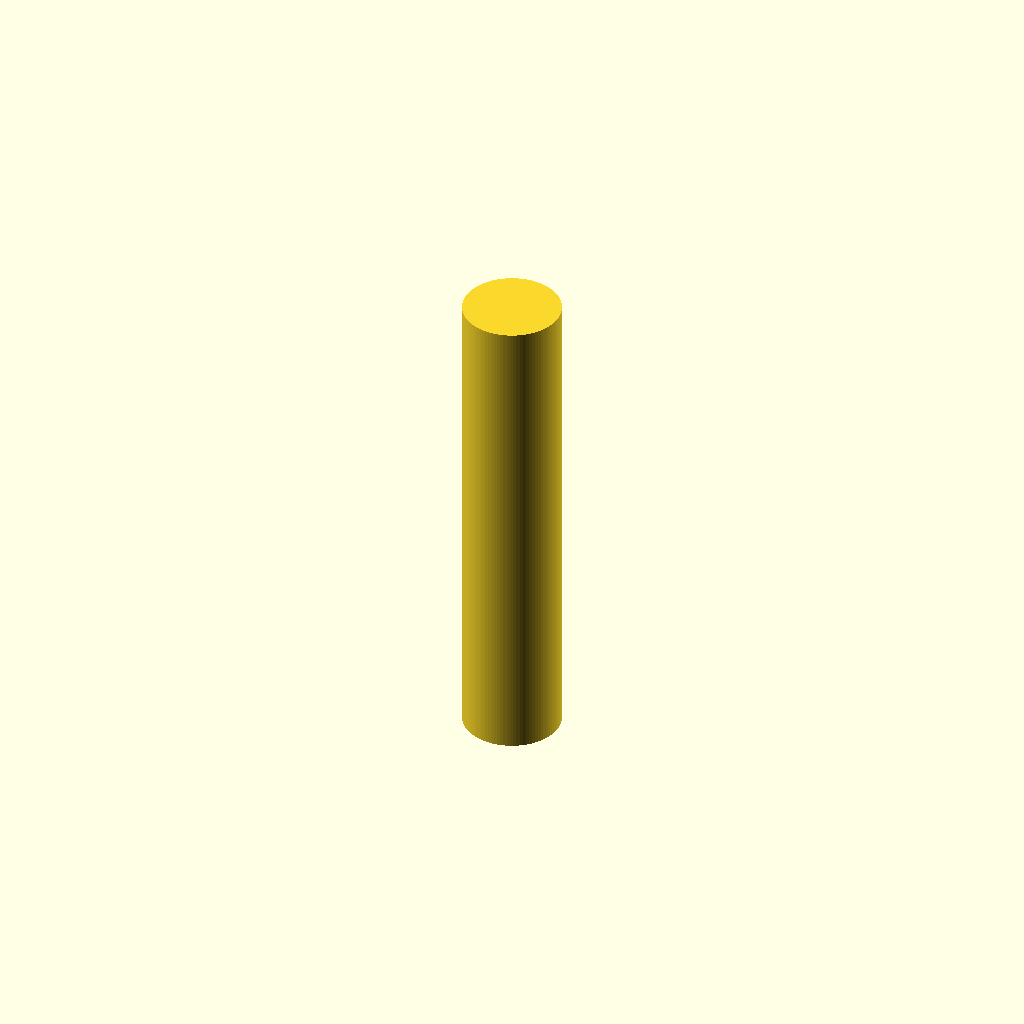
Cell 1: the model at its default parameters.
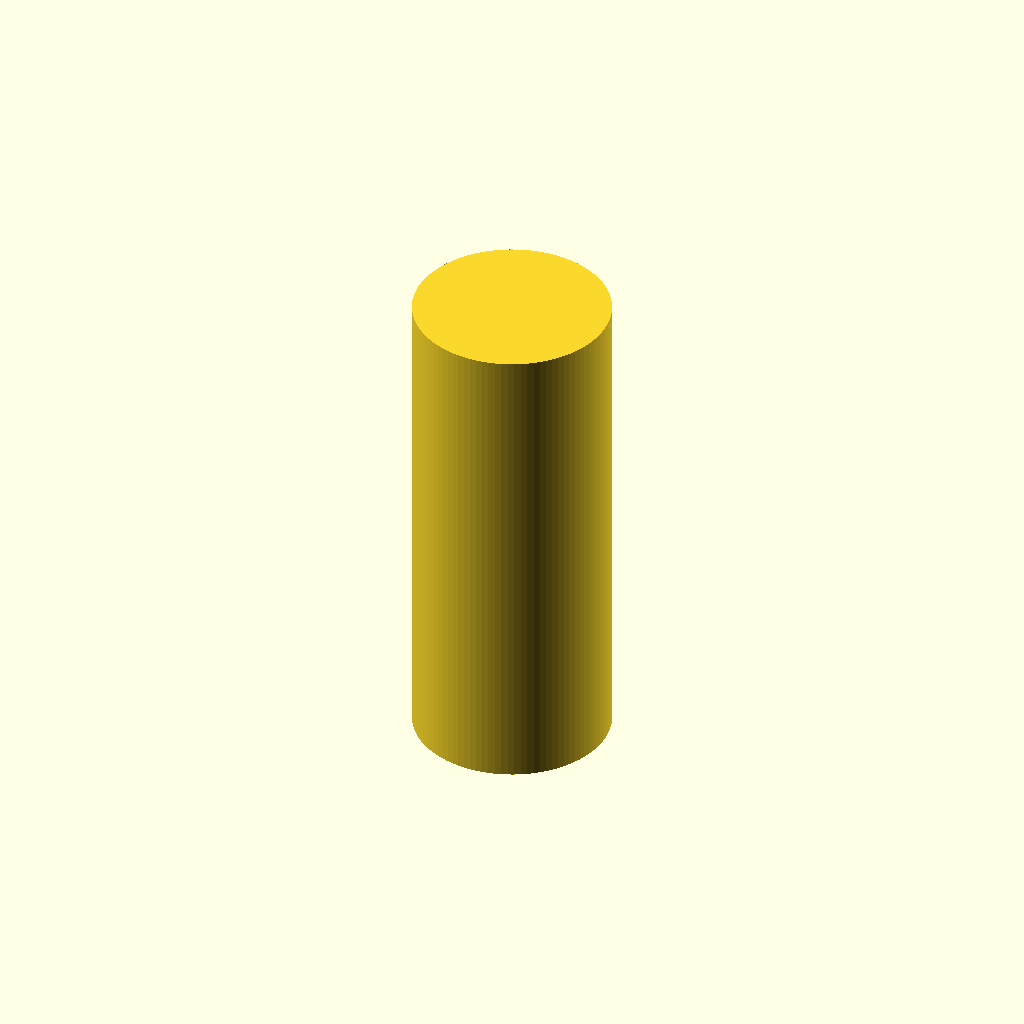
Cell 2: the same model with outer_diameter = 12.
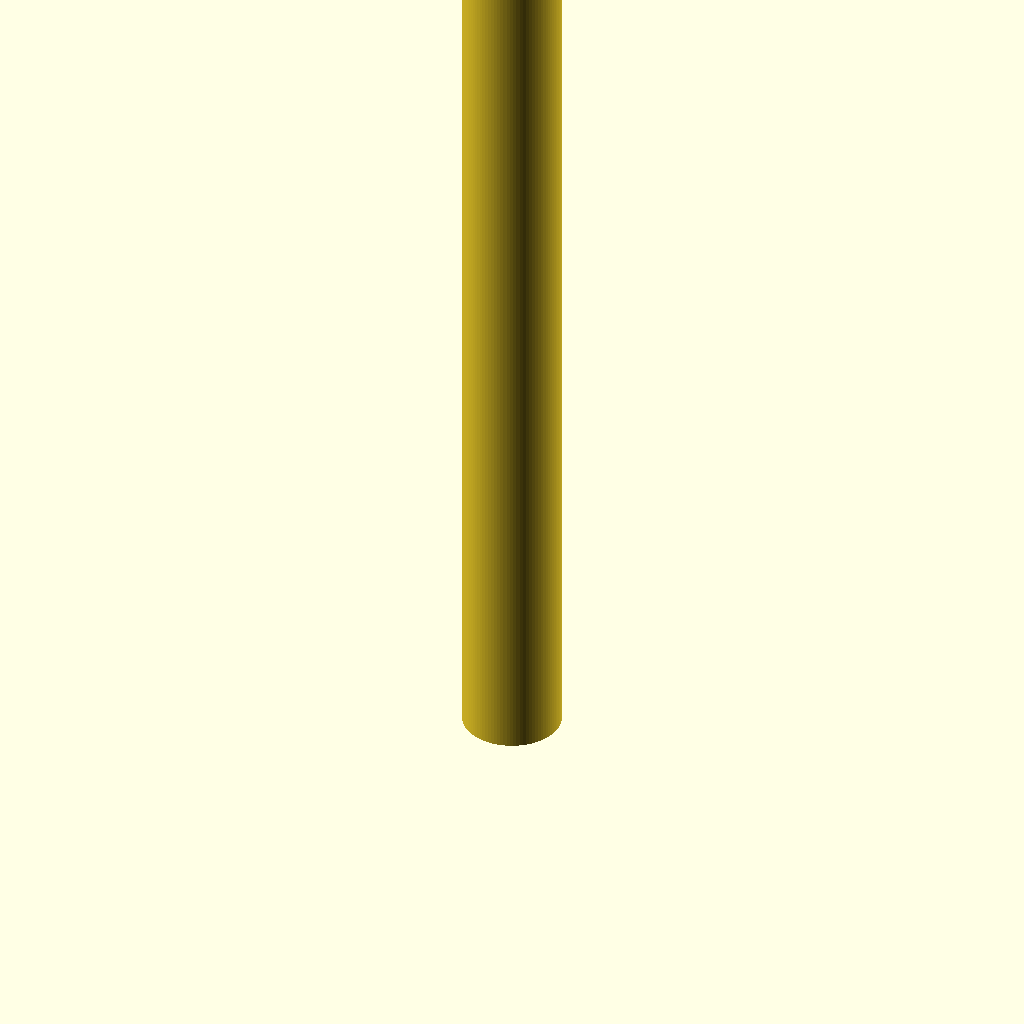
Cell 3: the same model with height = 60.
All cells are drawn from one camera (rotation 55°, 0°, 25°, orthographic, colour scheme Cornfield), so only the parameter changes between them.
The OpenSCAD source (assets/cad/dowel-pin.scad):
// Original MechIntel educational model. CC0-1.0. Units: mm.
// Not a standardized or load-rated component.
$fn=96;
outer_diameter=6;
inner_diameter=0;
height=30;
difference(){ cylinder(d=outer_diameter,h=height); if(inner_diameter>0) translate([0,0,-1]) cylinder(d=inner_diameter,h=height+2); }
Customizer parameters (derived from the source; name, type, default, range or options):
outer_diameter: number, default 6
inner_diameter: number, default 0
height: number, default 30
